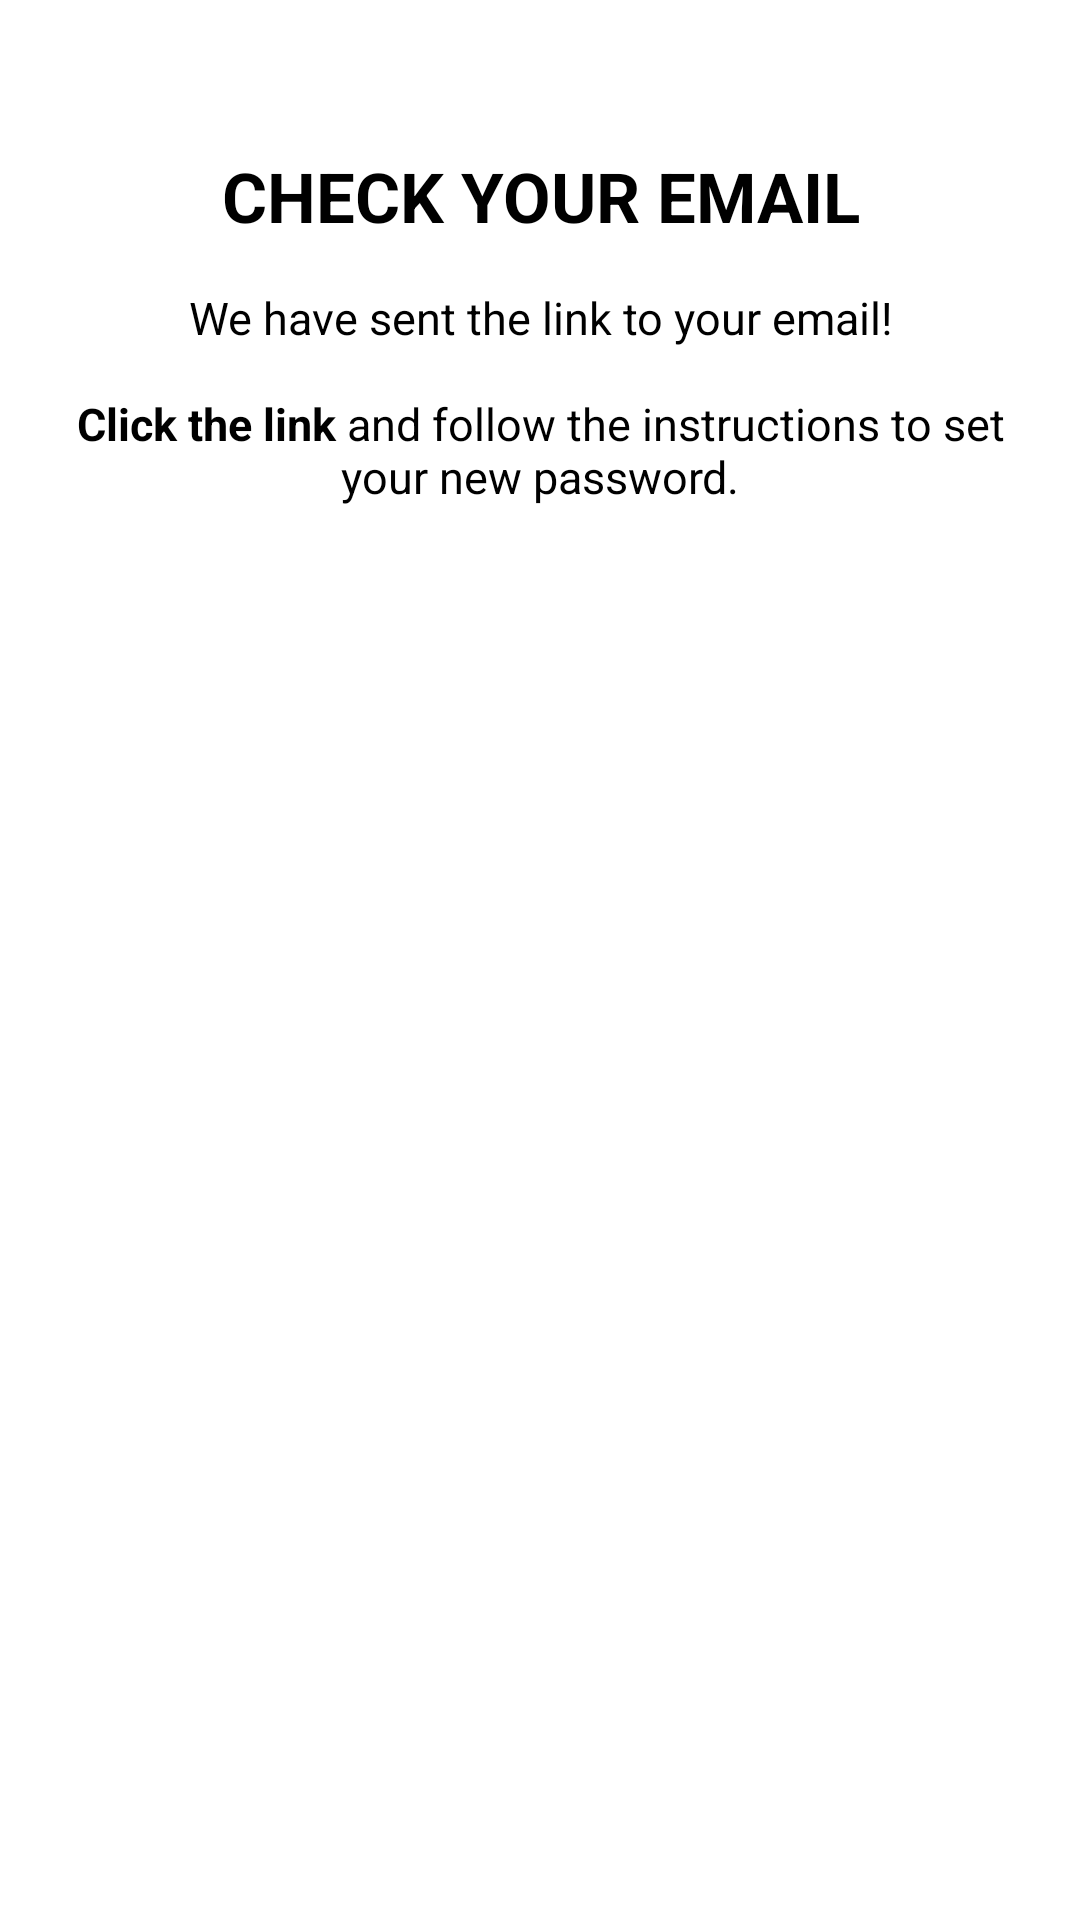

Here is an Android app screen rendered from its layout file. Give the layout XML and the strings, colors and styles it references.
<!-- AndroidManifest.xml: application theme Theme.LingkarApp -->
<!-- res/layout/activity_check_email.xml -->
<?xml version="1.0" encoding="utf-8"?>
<androidx.constraintlayout.widget.ConstraintLayout xmlns:android="http://schemas.android.com/apk/res/android"
    xmlns:app="http://schemas.android.com/apk/res-auto"
    xmlns:tools="http://schemas.android.com/tools"
    android:layout_width="match_parent"
    android:layout_height="match_parent"
    tools:context=".CheckEmailActivity"
    android:padding="20dp">

    <TextView
        android:id="@+id/check_email_title"
        android:layout_width="match_parent"
        android:layout_height="wrap_content"
        android:layout_marginTop="30dp"
        android:text="@string/check_your_email_title"
        android:textAlignment="center"
        android:textColor="@color/black"
        android:textStyle="bold"
        android:textSize="23dp"
        app:layout_constraintTop_toTopOf="parent" />

    <TextView
        android:id="@+id/forgot_password_subtitle"
        android:layout_width="match_parent"
        android:layout_height="wrap_content"
        android:layout_marginTop="15dp"
        android:text="@string/check_your_email_subtitle"
        android:textAlignment="center"
        android:textColor="@color/black"
        android:textSize="15dp"
        app:layout_constraintTop_toBottomOf="@+id/check_email_title" />

    <androidx.appcompat.widget.AppCompatButton
        android:id="@+id/btn_back_to_login"
        style="@style/ButtonBlue"
        android:layout_width="match_parent"
        android:layout_height="wrap_content"
        android:layout_marginBottom="30dp"
        android:text="BACK TO LOGIN"
        app:layout_constraintBottom_toBottomOf="parent"
        app:layout_constraintEnd_toEndOf="parent"
        app:layout_constraintStart_toStartOf="parent" />

</androidx.constraintlayout.widget.ConstraintLayout>
<!-- resources referenced by this layout -->
<resources>
  <color name="black">#FF000000</color>
  <string name="check_your_email_subtitle">We have sent the link to your email!\n\n<font color="#000000"><b>Click the link</b> and follow the instructions to set your new password.</font>
      </string>
  <string name="check_your_email_title">CHECK YOUR EMAIL</string>
  <style name="ButtonBlue">
          <item name="android:background">@drawable/btn_regular</item>
          <item name="android:backgroundTint">@color/primary_color</item>
          <item name="android:textColor">@color/white</item>
          <item name="android:textSize">14sp</item>
          <item name="android:textStyle">bold</item>
      </style>
  <style name="Theme.LingkarApp" parent="Theme.MaterialComponents.DayNight.NoActionBar">
          
          <item name="colorPrimary">@color/purple_500</item>
          <item name="colorPrimaryVariant">@color/purple_700</item>
          <item name="colorOnPrimary">@color/white</item>
          
          <item name="colorSecondary">@color/teal_200</item>
          <item name="colorSecondaryVariant">@color/teal_700</item>
          <item name="colorOnSecondary">@color/black</item>
          
          <item name="android:statusBarColor" tools:targetApi="l">?attr/colorPrimaryVariant</item>
          
      </style>
  <color name="primary_color">#0064C9</color>
  <color name="white">#FFFFFFFF</color>
  <color name="purple_500">#FF6200EE</color>
  <color name="purple_700">#FF3700B3</color>
  <color name="teal_200">#FF03DAC5</color>
  <color name="teal_700">#FF018786</color>
</resources>
